Image classification data set "dataset" (mohamedalimuse32-spec/GRADUATION_PROJECT1 on GitHub). Class labels (4): glioma, meningioma, no tumor, pituitary tumor.

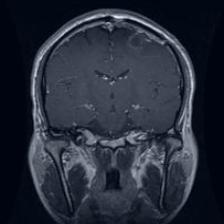
Label: glioma

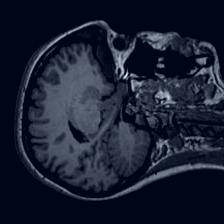
Label: no tumor

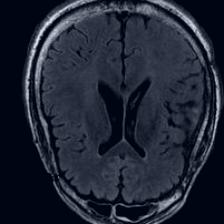
Label: no tumor

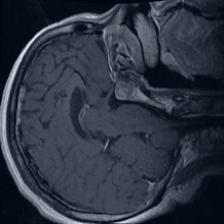
Label: pituitary tumor

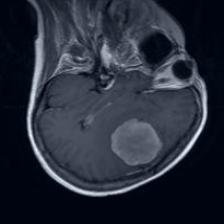
Label: meningioma

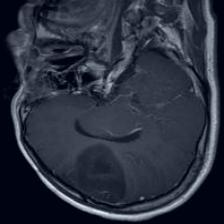
Label: glioma
